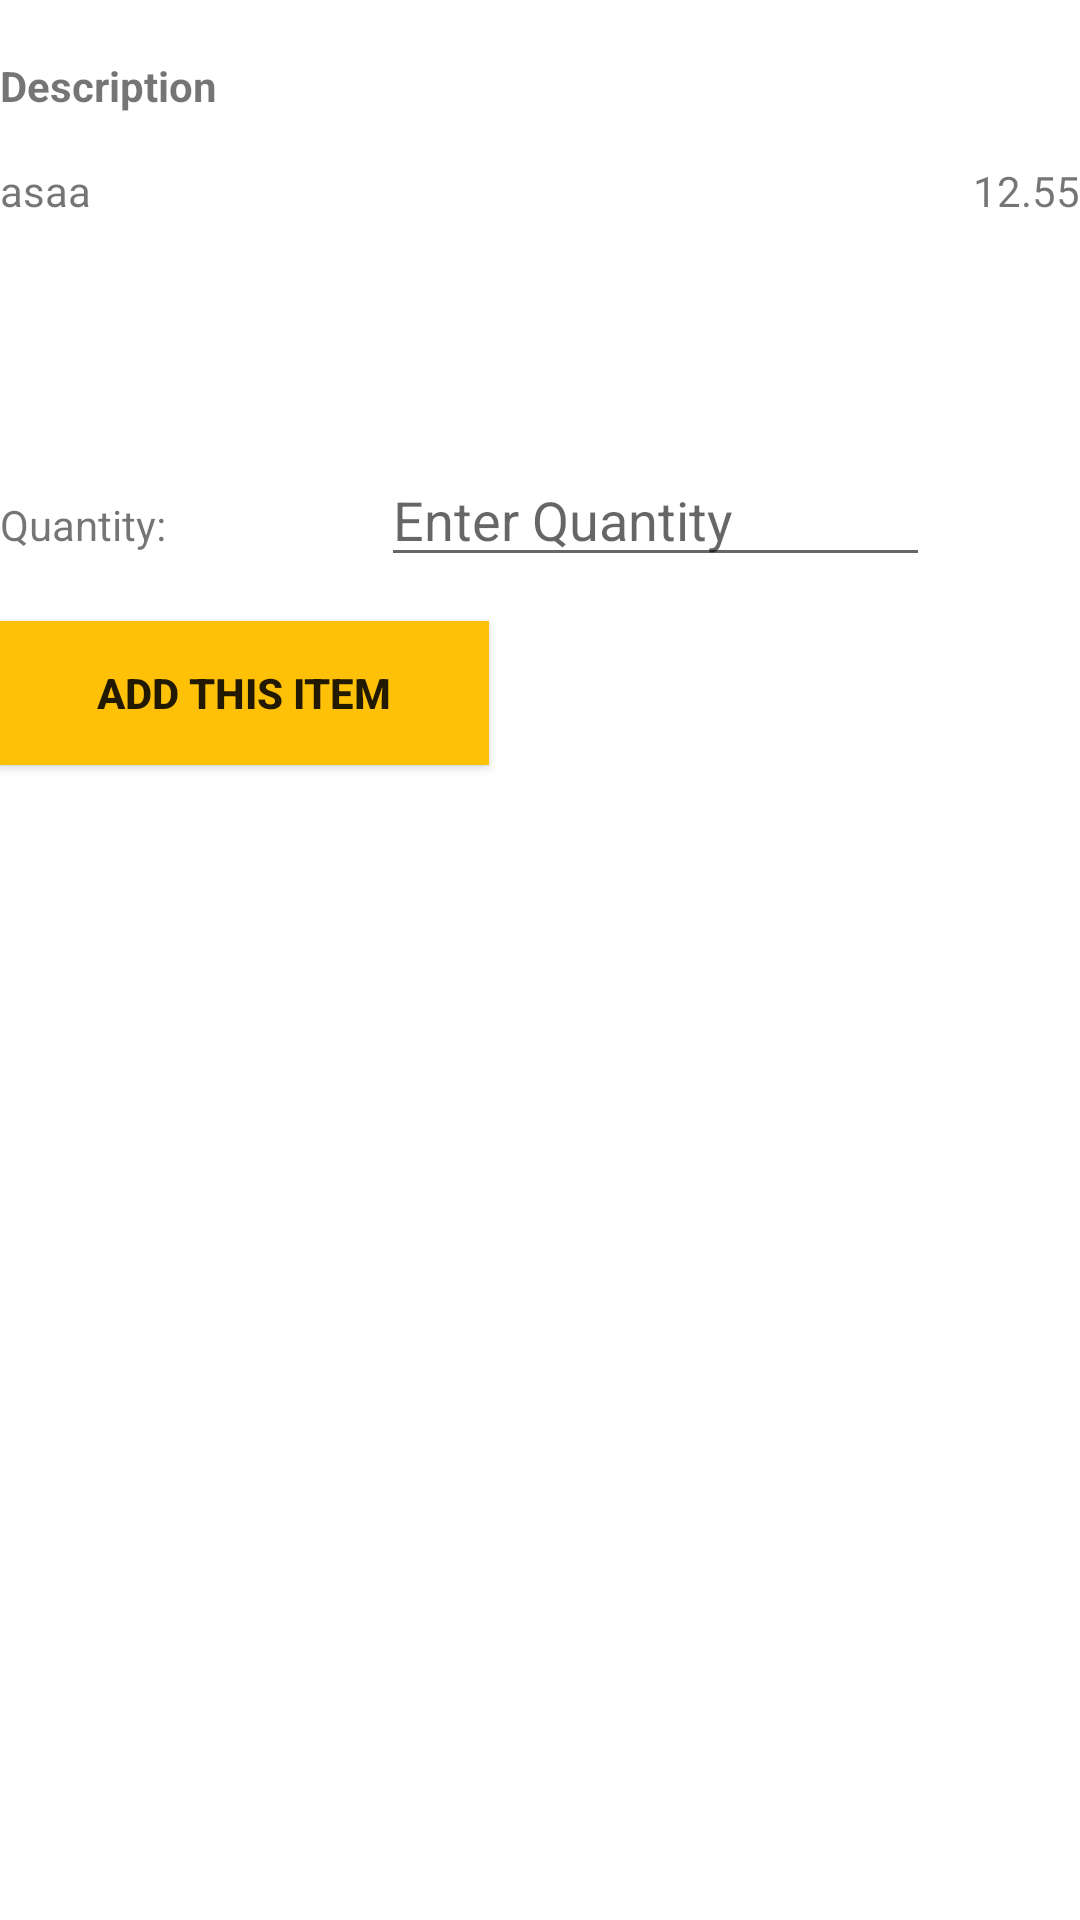

Reconstruct the res/layout file that produces this screen, plus the resources it refers to.
<!-- AndroidManifest.xml: application theme Theme.OurFoodOrdering -->
<!-- res/layout/activity_detail.xml -->
<?xml version="1.0" encoding="utf-8"?>
<LinearLayout xmlns:android="http://schemas.android.com/apk/res/android"
        xmlns:tools="http://schemas.android.com/tools"
        android:layout_width="match_parent"
        android:layout_height="match_parent"
        android:orientation="vertical"
        tools:context=".DetailActivity">

    <ImageView
            android:id="@+id/detail_image"
            android:layout_width="match_parent"
            android:layout_height="wrap_content" />

    <TextView
            android:id="@+id/detail_title"
            android:layout_width="wrap_content"
            android:layout_height="wrap_content"
            android:textStyle="bold"
            android:textAllCaps="true" />

    <TextView
        android:id="@+id/detail_description_heading"
        android:layout_width="113dp"
        android:layout_height="35dp"
        android:text="Description"
        android:textStyle="bold" />

    <LinearLayout
            android:layout_width="match_parent"
            android:layout_height="wrap_content"
            android:orientation="horizontal">

        <TextView
            android:id="@+id/detail_description"
            android:layout_width="352dp"
            android:layout_height="97dp"
            android:layout_weight="1"

            android:text="asaa" />

        <TextView
            android:id="@+id/detail_price"
            android:layout_width="wrap_content"

            android:layout_height="match_parent"
            android:text="12.55" />

    </LinearLayout>

    <LinearLayout
        android:layout_width="match_parent"
        android:layout_height="56dp"
        android:orientation="horizontal">

        <TextView
            android:layout_width="127dp"
            android:layout_height="29dp"
            android:text="Quantity:" />

        <EditText
            android:id="@+id/detail_quantity"
            android:layout_width="183dp"
            android:layout_height="wrap_content"
            android:hint="Enter Quantity"
            android:inputType="number" />
    </LinearLayout>

    <Button
        android:id="@+id/add_btn"
        android:layout_width="163dp"
        android:layout_height="wrap_content"
        android:background="#FFC107"
        android:text="ADD THIS ITEM"
        android:textStyle="bold" />
</LinearLayout>
<!-- resources referenced by this layout -->
<resources>
  <style name="Theme.OurFoodOrdering" parent="Theme.MaterialComponents.DayNight.DarkActionBar">
          
          <item name="colorPrimary">@color/purple_500</item>
          <item name="colorPrimaryVariant">@color/purple_700</item>
          <item name="colorOnPrimary">@color/white</item>
          
          <item name="colorSecondary">@color/teal_200</item>
          <item name="colorSecondaryVariant">@color/teal_700</item>
          <item name="colorOnSecondary">@color/black</item>
          
          <item name="android:statusBarColor">?attr/colorPrimaryVariant</item>
          
      </style>
  <color name="purple_500">#FF6200EE</color>
  <color name="purple_700">#FF3700B3</color>
  <color name="white">#FFFFFFFF</color>
  <color name="teal_200">#FF03DAC5</color>
  <color name="teal_700">#FF018786</color>
  <color name="black">#FF000000</color>
</resources>
